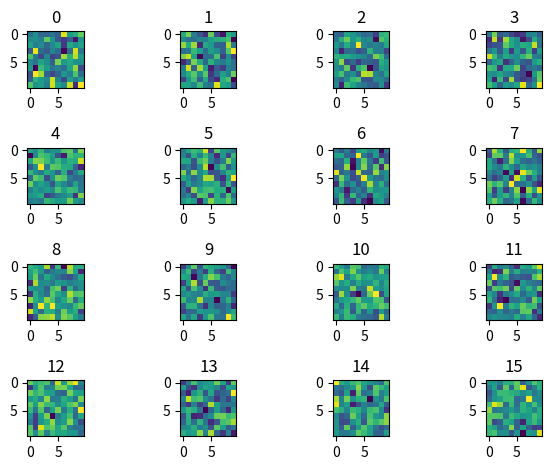

Write the Python code that produced this figure.
import numpy as np
import matplotlib.pyplot as plt

"""
This test will use subplot with imshow() and tight_layout() outside the loop.
The test make sure the fix does not break anything that was working
before.
The expected output should show all 16 image
"""

plt.figure()
for i in range(16):
    ax= plt.subplot(4,4 ,i+1)
    im=ax.imshow(np.random.normal(size=100).reshape([10,10]))
    plt.title(i)
plt.tight_layout()
plt.savefig('imshow_4x4_1.png')